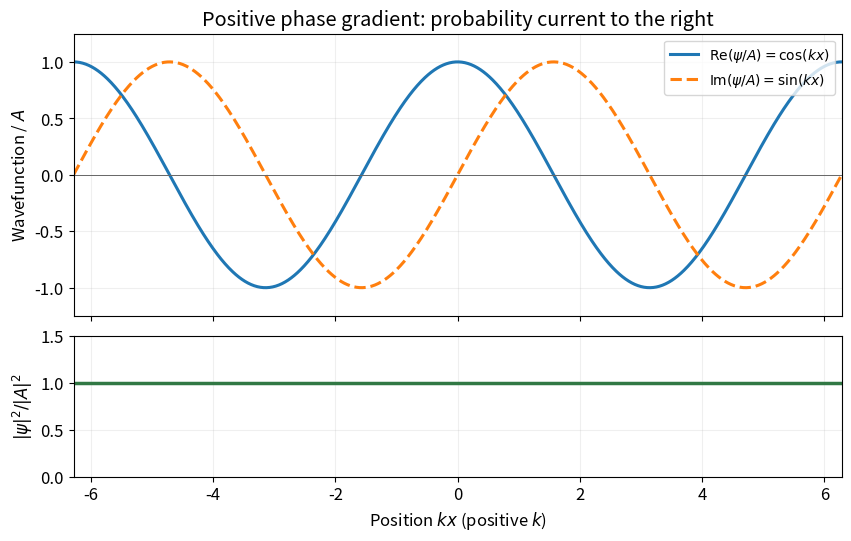

Write the Python code that produced this figure. (Note: this script raises an exception after producing the figure.)
from pathlib import Path
import matplotlib
matplotlib.use('Agg')
import matplotlib.pyplot as plt
import numpy as np

u = np.linspace(-2*np.pi, 2*np.pi, 1000)
plt.rcParams.update({'font.size': 12})
fig, axes = plt.subplots(2, 1, figsize=(8.4, 5.3), sharex=True, layout='constrained', facecolor='white', gridspec_kw={'height_ratios':[2,1]})
axes[0].plot(u, np.cos(u), label=r'${\rm Re}(\psi/A)=\cos(kx)$', lw=2.2)
axes[0].plot(u, np.sin(u), label=r'${\rm Im}(\psi/A)=\sin(kx)$', lw=2.2, ls='--')
axes[0].set(ylabel=r'Wavefunction / $A$', ylim=(-1.25,1.25), title='Positive phase gradient: probability current to the right')
axes[0].legend(loc='upper right', fontsize=10)
axes[1].plot(u, np.ones_like(u), color='#317844', lw=2.5)
axes[1].set(ylabel=r'$|\psi|^2/|A|^2$', xlabel=r'Position $kx$ (positive $k$)', ylim=(0,1.5), xlim=(u[0],u[-1]))
for ax in axes:
 ax.axhline(0,color='0.4',lw=.7); ax.grid(alpha=.2); ax.set_facecolor('white')
fig.savefig(Path.cwd()/Path(__file__).with_suffix('.png').name, dpi=110, facecolor='white', transparent=False)
